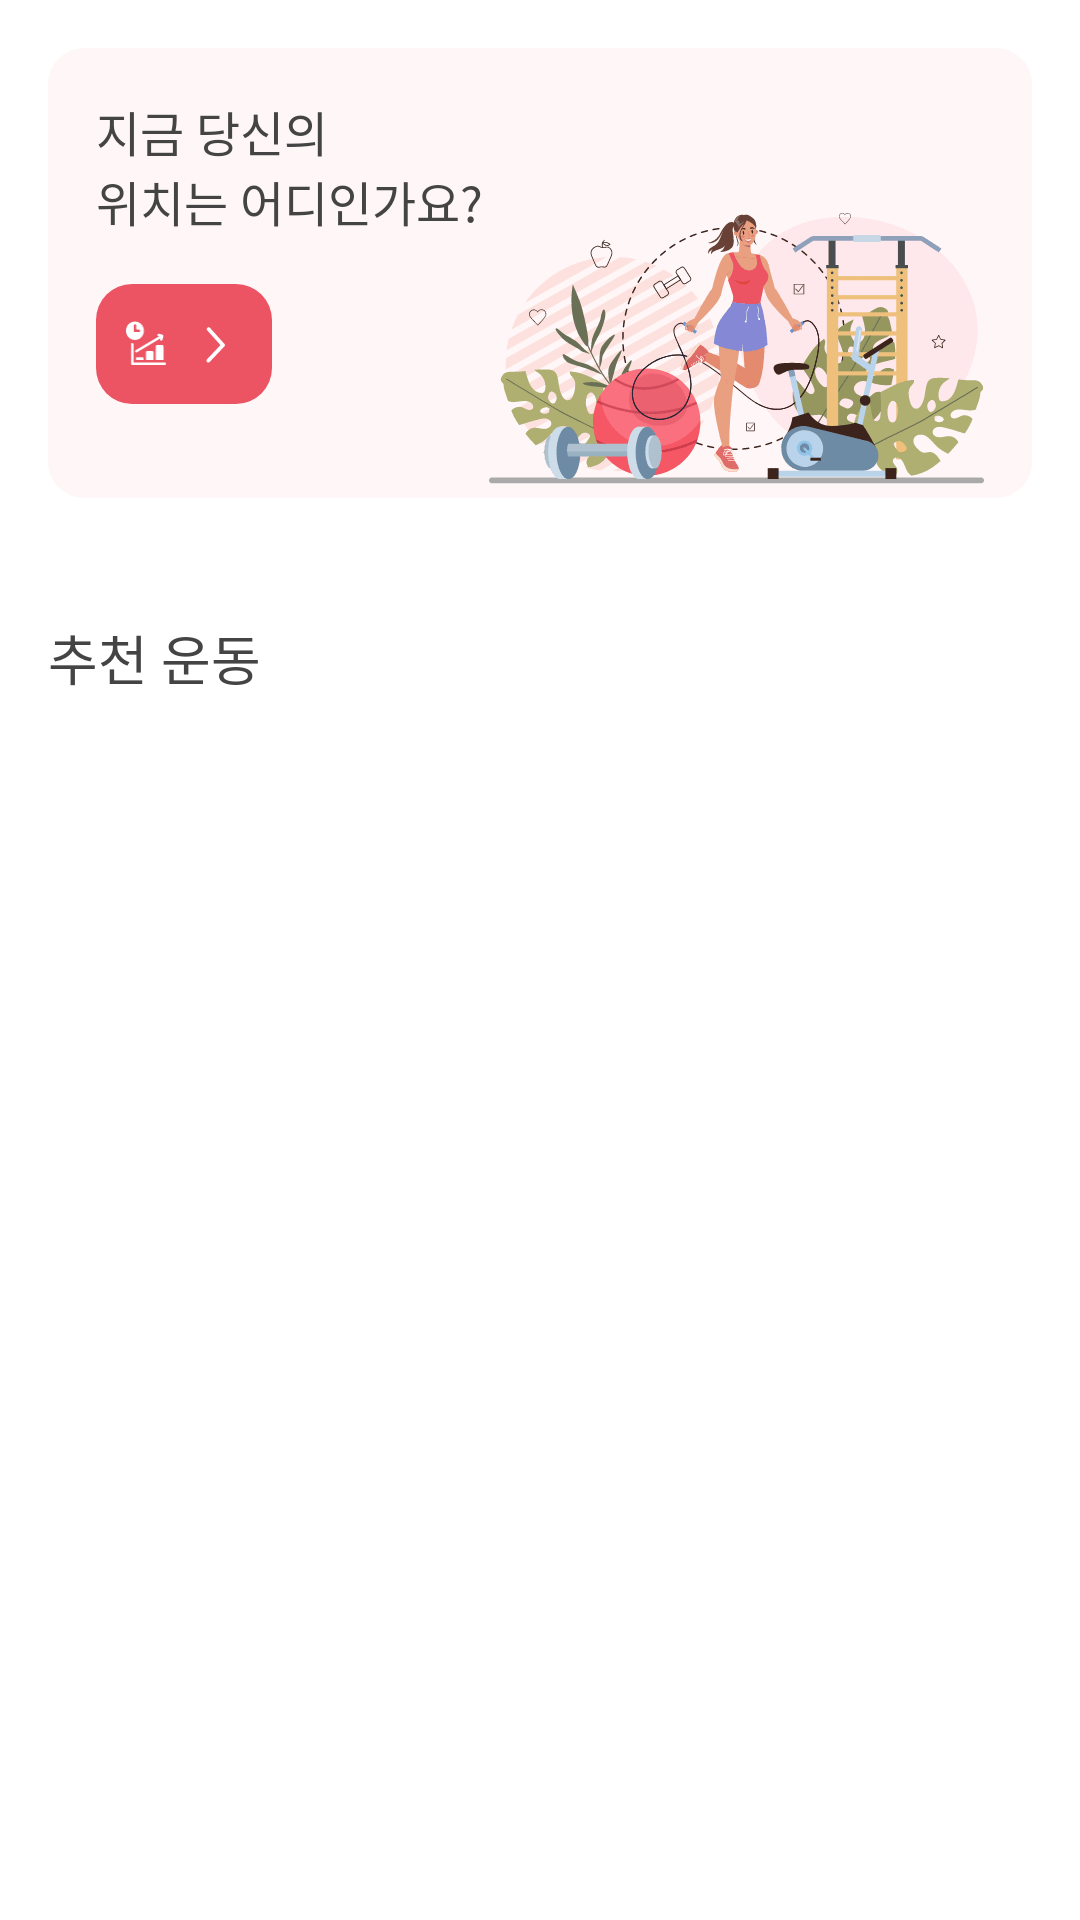

Write the Android layout XML for this screen, with the resource values it uses.
<!-- AndroidManifest.xml: application theme Theme.MomsPT -->
<!-- res/layout/fragment_workout.xml -->
<?xml version="1.0" encoding="utf-8"?>
<layout xmlns:android="http://schemas.android.com/apk/res/android"
    xmlns:app="http://schemas.android.com/apk/res-auto"
    xmlns:tools="http://schemas.android.com/tools">

    <data>

        <variable
            name="vm"
            type="com.fitsionary.momspt.presentation.workout.viewmodel.WorkoutViewModel" />
    </data>

    <LinearLayout
        android:layout_width="match_parent"
        android:layout_height="wrap_content"
        android:background="@color/white"
        android:orientation="vertical">

        <androidx.constraintlayout.widget.ConstraintLayout
            android:layout_width="match_parent"
            android:layout_height="@dimen/workout_current_stage_box_height"
            android:layout_marginLeft="@dimen/default_spacing"
            android:layout_marginTop="@dimen/default_spacing"
            android:layout_marginRight="@dimen/default_spacing"
            android:background="@drawable/round_background"
            android:backgroundTint="@color/light_pink"
            android:paddingLeft="@dimen/default_spacing"
            android:paddingRight="@dimen/default_spacing">

            <TextView
                android:id="@+id/tv_workout_current_stage"
                style="@style/bold_16sp"
                android:layout_width="wrap_content"
                android:layout_height="wrap_content"
                android:layout_marginTop="@dimen/spacing_16dp"
                android:text="@string/workout_current_stage"
                app:layout_constraintStart_toStartOf="parent"
                app:layout_constraintTop_toTopOf="parent" />

            <ImageView
                android:layout_width="@dimen/workout_current_stage_img_width"
                android:layout_height="@dimen/workout_current_stage_img_height"
                android:src="@drawable/workout_current_stage"
                app:layout_constraintBottom_toBottomOf="parent"
                app:layout_constraintEnd_toEndOf="parent" />

            <LinearLayout
                android:id="@+id/layout_step"
                android:layout_width="wrap_content"
                android:layout_height="wrap_content"
                android:layout_marginTop="@dimen/spacing_16dp"
                android:background="@drawable/round_background"
                android:backgroundTint="@color/pink"
                android:orientation="horizontal"
                android:padding="@dimen/spacing_10dp"
                app:layout_constraintStart_toStartOf="parent"
                app:layout_constraintTop_toBottomOf="@id/tv_workout_current_stage">

                <ImageView
                    android:layout_width="wrap_content"
                    android:layout_height="wrap_content"
                    android:layout_marginEnd="@dimen/spacing_8dp"
                    android:src="@drawable/workout_current_stage_icon"
                    app:layout_constraintStart_toStartOf="parent"
                    app:layout_constraintTop_toTopOf="parent" />

                <TextView
                    style="@style/medium_14sp"
                    android:layout_width="wrap_content"
                    android:layout_height="wrap_content"
                    android:layout_marginEnd="@dimen/spacing_5dp"
                    android:text="@{@string/step_format(vm.step)}"
                    android:textColor="@color/white"
                    tools:text="1단계" />

                <ImageView
                    android:layout_width="wrap_content"
                    android:layout_height="wrap_content"
                    android:layout_marginEnd="@dimen/spacing_5dp"
                    android:src="@drawable/ic_white_arrow" />

                <TextView
                    style="@style/medium_14sp"
                    android:layout_width="wrap_content"
                    android:layout_height="wrap_content"
                    android:text="@{@string/step_day_format(vm.stepDay)}"
                    android:textColor="@color/white"
                    tools:text="3일차" />
            </LinearLayout>

        </androidx.constraintlayout.widget.ConstraintLayout>

        <TextView
            style="@style/bold_18sp"
            android:layout_width="wrap_content"
            android:layout_height="wrap_content"
            android:layout_marginLeft="@dimen/default_spacing"
            android:layout_marginTop="@dimen/spacing_40dp"
            android:layout_marginRight="@dimen/default_spacing"
            android:layout_marginBottom="@dimen/spacing_18dp"
            android:text="@string/recommend_workout" />

        <androidx.recyclerview.widget.RecyclerView
            android:id="@+id/rv_workout"
            bindItems="@{vm.workoutList}"
            android:layout_width="match_parent"
            android:layout_height="0dp"
            android:layout_weight="1"
            android:orientation="vertical"
            android:overScrollMode="never"
            app:layoutManager="androidx.recyclerview.widget.LinearLayoutManager" />
    </LinearLayout>
</layout>
<!-- resources referenced by this layout -->
<resources>
  <color name="light_pink">#fff7f7</color>
  <color name="pink">#ec5363</color>
  <color name="white">#FFFFFF</color>
  <dimen name="default_spacing">16dp</dimen>
  <dimen name="spacing_10dp">10dp</dimen>
  <dimen name="spacing_16dp">16dp</dimen>
  <dimen name="spacing_18dp">18dp</dimen>
  <dimen name="spacing_40dp">40dp</dimen>
  <dimen name="spacing_5dp">5dp</dimen>
  <dimen name="spacing_8dp">8dp</dimen>
  <dimen name="workout_current_stage_box_height">150dp</dimen>
  <dimen name="workout_current_stage_img_height">95dp</dimen>
  <dimen name="workout_current_stage_img_width">165dp</dimen>
  <!-- drawable ic_white_arrow (drawable) -->
  <vector xmlns:android="http://schemas.android.com/apk/res/android"
      android:width="7dp"
      android:height="20dp"
      android:viewportWidth="7"
      android:viewportHeight="20">
    <group>
      <path
          android:fillColor="#fff"
          android:pathData="M0.511,15.275 L5.162,10.378l-4.542,-5.06a0.4,0.4 0,0 1,0.013 -0.538,0.351 0.351,0 0,1 0.249,-0.109l0.005,-0a0.352,0.352 0,0 1,0.247 0.1l0.02,0.021L5.94,10.124a0.394,0.394 0,0 1,-0.007 0.533L1.04,15.816A0.349,0.349 0,0 1,0.778 15.93a0.36,0.36 0,0 1,-0.262 -0.118,0.4 0.4,0 0,1 -0.005,-0.537z"
          android:strokeWidth=".5"
          android:strokeColor="#fff" />
    </group>
  </vector>
  <!-- drawable round_background (drawable) -->
  <?xml version="1.0" encoding="utf-8"?>
  <shape xmlns:android="http://schemas.android.com/apk/res/android"
      android:shape="rectangle">
      <solid android:color="@color/light_gray" />
      <corners android:radius="@dimen/round_background_radius_12dp" />
  </shape>
  <!-- drawable workout_current_stage: png bitmap (drawable-v24, 21156 bytes) -->
  <!-- drawable workout_current_stage_icon (drawable) -->
  <?xml version="1.0" encoding="utf-8"?>
  <layer-list xmlns:android="http://schemas.android.com/apk/res/android">
  
      <item
          android:width="13.7dp"
          android:height="20dp"
          android:drawable="@drawable/ic_workout_current_stage" />
  
  </layer-list>
  <string name="recommend_workout">추천 운동</string>
  <string name="step_day_format">%d일차</string>
  <string name="step_format">%d단계</string>
  <string name="workout_current_stage">지금 당신의\n위치는 어디인가요?</string>
  <style name="bold_16sp">
          <item name="android:fontFamily">@font/noto_sans_bold</item>
          <item name="android:textColor">@color/black</item>
          <item name="android:textSize">16sp</item>
          <item name="android:includeFontPadding">false</item>
      </style>
  <style name="bold_18sp">
          <item name="android:fontFamily">@font/noto_sans_bold</item>
          <item name="android:textColor">@color/black</item>
          <item name="android:textSize">18sp</item>
          <item name="android:includeFontPadding">false</item>
      </style>
  <style name="medium_14sp">
          <item name="android:fontFamily">@font/noto_sans</item>
          <item name="android:textColor">@color/black</item>
          <item name="android:textSize">14sp</item>
          <item name="android:includeFontPadding">false</item>
      </style>
  <style name="Theme.MomsPT" parent="Theme.MaterialComponents.DayNight.NoActionBar">
          
          <item name="colorPrimary">@color/pink</item>
          <item name="colorPrimaryVariant">@color/pink</item>
          <item name="colorOnPrimary">@color/white</item>
          
          <item name="colorSecondary">@color/pink</item>
          <item name="colorSecondaryVariant">@color/pink</item>
          <item name="colorOnSecondary">@color/black</item>
          
          <item name="android:windowFullscreen">true</item>
      </style>
  <color name="light_gray">#fafafa</color>
  <dimen name="round_background_radius_12dp">12dp</dimen>
  <!-- drawable ic_workout_current_stage: png bitmap (drawable-v24, 463 bytes) -->
  <color name="black">#444444</color>
</resources>
